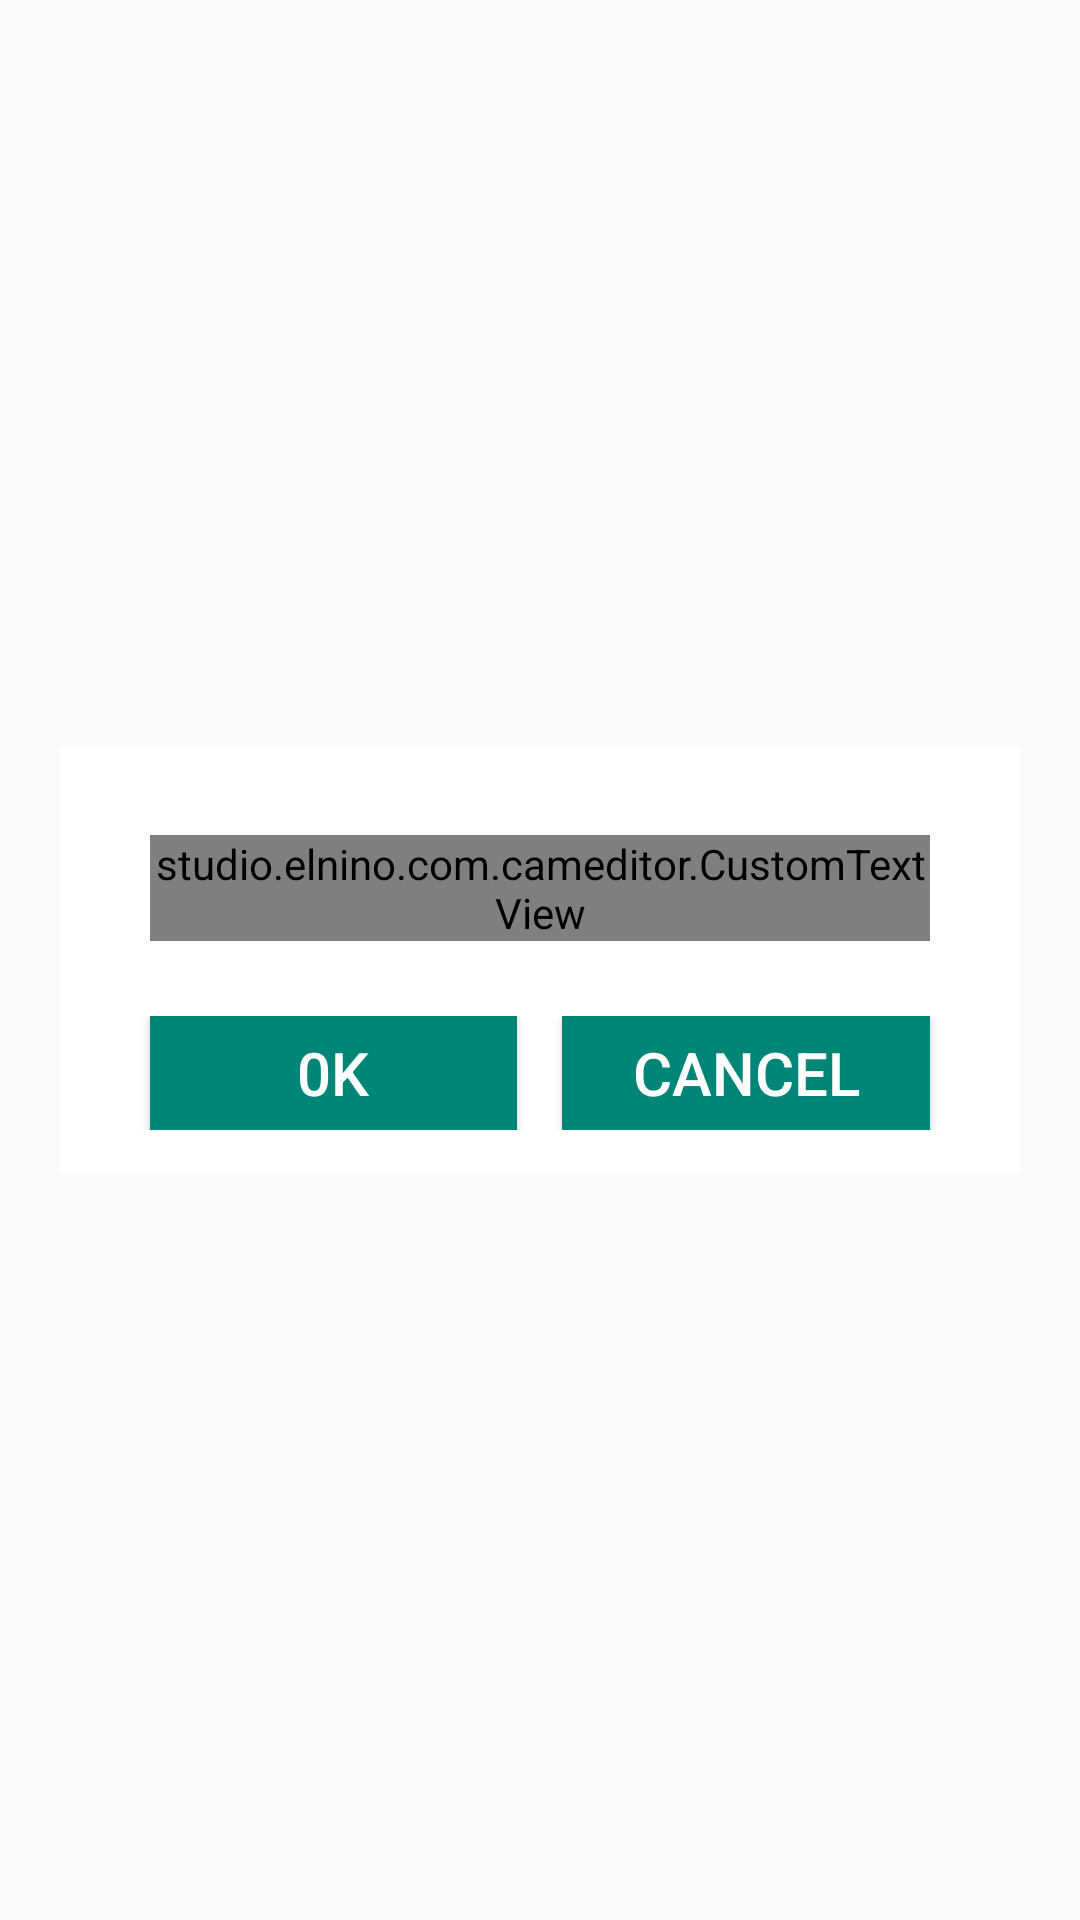

The Android layout XML behind this screen, and the referenced resources:
<!-- AndroidManifest.xml: application theme AppTheme -->
<!-- res/layout/custom_warning_dialog.xml -->
<?xml version="1.0" encoding="utf-8"?>
<LinearLayout xmlns:android="http://schemas.android.com/apk/res/android"
    android:layout_width="match_parent"
    android:layout_height="wrap_content"
    android:layout_gravity="center"
    android:gravity="center_vertical"
    android:orientation="vertical"
    android:paddingLeft="20dp"
    android:paddingRight="20dp">

    <RelativeLayout
        android:layout_width="wrap_content"
        android:layout_height="wrap_content"
        android:background="@color/white"
        android:paddingBottom="10dp"
        android:paddingLeft="10dp"
        android:paddingRight="10dp">

        <studio.elnino.com.cameditor.CustomTextView
            android:id="@+id/tvMessage"
            android:layout_width="wrap_content"
            android:layout_height="wrap_content"
            android:layout_alignParentTop="true"
            android:layout_centerHorizontal="true"
            android:layout_marginLeft="20dp"
            android:layout_marginRight="20dp"
            android:layout_marginTop="30dp"
            android:text="@string/confirm_delete"
            android:textColor="@color/black"
            android:textSize="18dp"
            android:textStyle="normal" />

        <LinearLayout
            android:layout_width="match_parent"
            android:layout_height="48dp"
            android:layout_below="@+id/tvMessage"
            android:layout_marginTop="20dp"
            android:gravity="center"
            android:orientation="horizontal"
            android:padding="5dp">

            <Button
                android:id="@+id/ok"
                android:layout_width="0dp"
                android:layout_height="match_parent"
                android:layout_marginLeft="15dp"
                android:layout_marginRight="15dp"
                android:layout_weight="1"
                android:background="@color/accent_material_light"
                android:text="@string/ok"
                android:textColor="@color/white"
                android:textSize="20dp"
                android:textStyle="normal" />

            <Button
                android:id="@+id/cancel"
                android:layout_width="0dp"
                android:layout_height="match_parent"
                android:layout_marginRight="15dp"
                android:layout_weight="1"
                android:background="@color/accent_material_light"
                android:text="@string/cancel"
                android:textColor="@color/white"
                android:textSize="20dp"
                android:textStyle="normal" />
        </LinearLayout>
    </RelativeLayout>

</LinearLayout>
<!-- resources referenced by this layout -->
<resources>
  <color name="black">#000000</color>
  <color name="white">#ffffff</color>
  <string name="cancel">Cancel</string>
  <string name="confirm_delete">Do you really want to delete this pic ?</string>
  <string name="ok">0K</string>
  <style name="AppTheme" parent="Theme.AppCompat.Light.NoActionBar">
          
      </style>
</resources>
